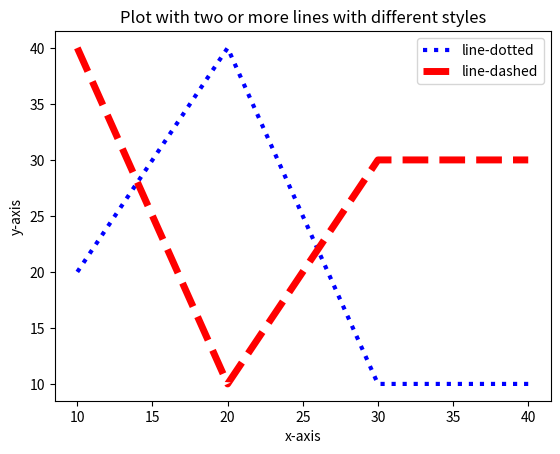

Source code (Python):
# The following example code shows how you can draw a graph using the Matplotlib libraray. If you run the code it will show the plot. Try to see if you can add a few more data points to the graph by changing the code where it is taking the data points to plot.

# import the matplot lib library
import matplotlib.pyplot as plt

# line 1 points
x1 = [10, 20, 30, 40]
y1 = [20, 40, 10, 10]

# line 2 points
x2 = [10, 20, 30, 40]
y2 = [40, 10, 30, 30]

# Set the x axis label of the current axis:
plt.xlabel('x-axis')

# Set the y-axis label of the current axis:
plt.ylabel('y-axis')

# Plot line and/or markers to the Axes.
plt.plot(x1, y1, color= 'blue', linewidth= 3, label= 'line-dotted', linestyle= 'dotted')
plt.plot(x2, y2, color= 'red', linewidth= 5, label= 'line-dashed', linestyle= 'dashed')

# Set a title
plt.title('Plot with two or more lines with different styles')

# Set to show the legends
plt.legend()

# function to show the plot
plt.show()